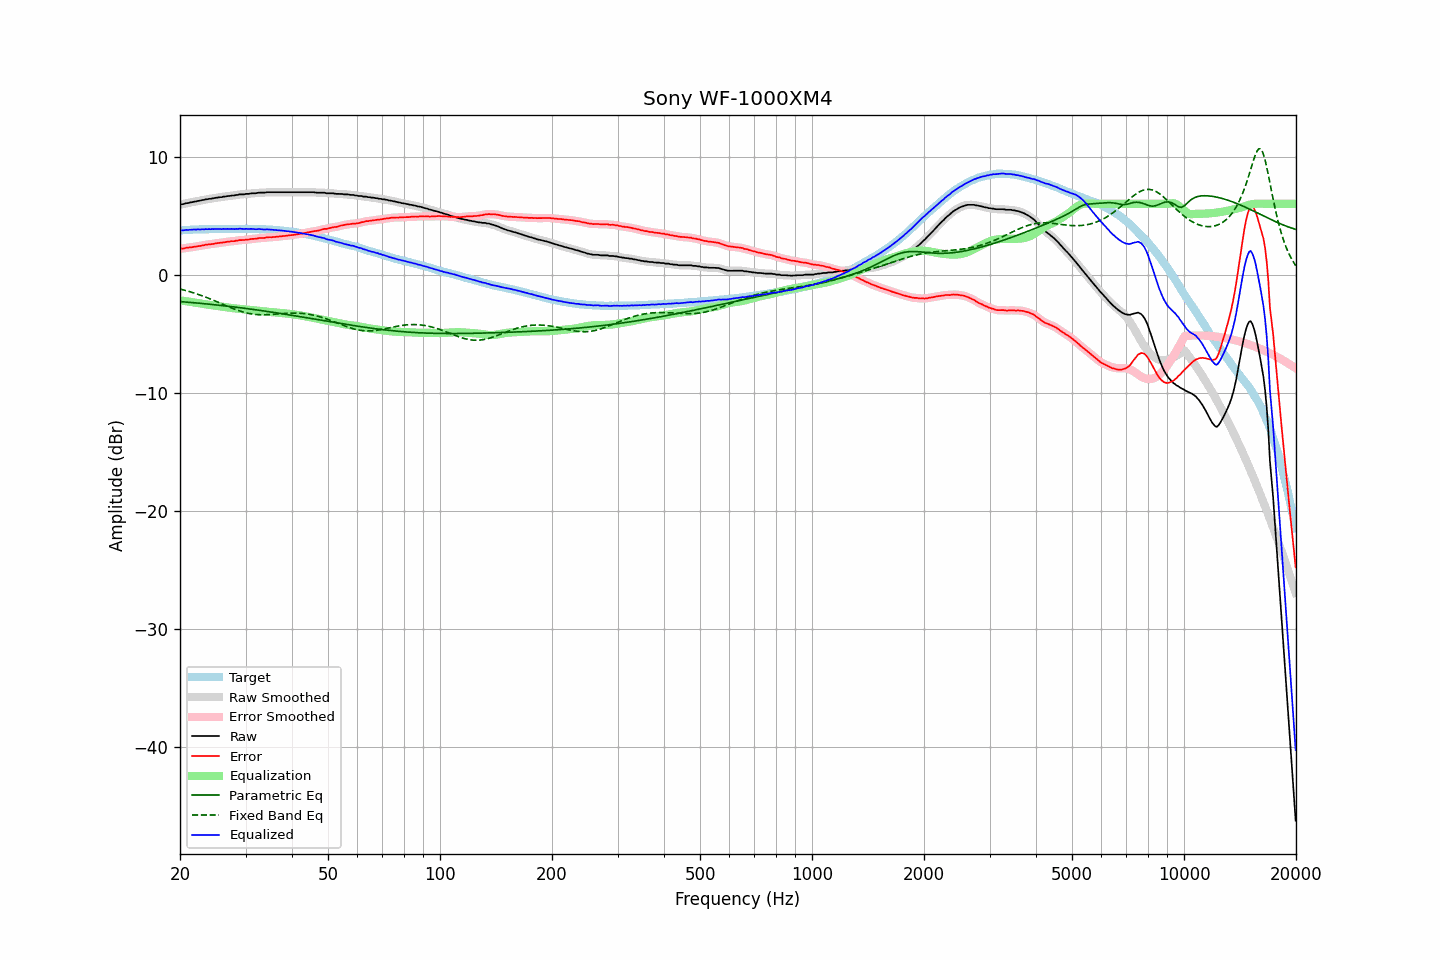

The file beside this chart, header and first rows:
frequency, raw, error, smoothed, error_smoothed, equalization, parametric_eq, fixed_band_eq, equalized_raw, equalized_smoothed, target
20.00, 5.93, 2.19, 5.93, 2.19, -2.19, -2.28, -1.22, 3.74, 3.74, 3.74
20.20, 5.96, 2.21, 5.95, 2.20, -2.20, -2.29, -1.25, 3.76, 3.75, 3.75
20.40, 5.97, 2.21, 5.98, 2.22, -2.22, -2.30, -1.29, 3.75, 3.76, 3.76
20.61, 6.01, 2.24, 6.01, 2.24, -2.24, -2.32, -1.32, 3.77, 3.77, 3.77
20.81, 6.05, 2.28, 6.04, 2.26, -2.26, -2.33, -1.36, 3.79, 3.78, 3.77
21.02, 6.06, 2.28, 6.07, 2.29, -2.28, -2.34, -1.40, 3.78, 3.79, 3.78
21.23, 6.10, 2.31, 6.09, 2.30, -2.30, -2.35, -1.44, 3.80, 3.79, 3.79
21.44, 6.12, 2.31, 6.12, 2.32, -2.32, -2.36, -1.48, 3.80, 3.80, 3.81
21.66, 6.15, 2.34, 6.15, 2.34, -2.34, -2.37, -1.53, 3.81, 3.81, 3.81
21.87, 6.19, 2.37, 6.18, 2.36, -2.36, -2.39, -1.57, 3.83, 3.82, 3.82
22.09, 6.19, 2.37, 6.21, 2.38, -2.38, -2.40, -1.61, 3.81, 3.82, 3.82
22.31, 6.24, 2.41, 6.23, 2.40, -2.40, -2.41, -1.66, 3.84, 3.82, 3.83
22.54, 6.25, 2.42, 6.26, 2.42, -2.43, -2.42, -1.71, 3.82, 3.83, 3.83
22.76, 6.28, 2.44, 6.28, 2.45, -2.45, -2.44, -1.76, 3.83, 3.83, 3.84
22.99, 6.32, 2.48, 6.31, 2.47, -2.47, -2.45, -1.81, 3.85, 3.84, 3.84
23.22, 6.33, 2.49, 6.34, 2.50, -2.50, -2.46, -1.86, 3.83, 3.84, 3.84
23.45, 6.38, 2.53, 6.37, 2.53, -2.52, -2.47, -1.91, 3.86, 3.85, 3.85
23.69, 6.38, 2.53, 6.39, 2.54, -2.54, -2.49, -1.96, 3.84, 3.85, 3.85
23.92, 6.42, 2.57, 6.41, 2.56, -2.56, -2.50, -2.01, 3.86, 3.85, 3.85
24.16, 6.42, 2.57, 6.43, 2.57, -2.58, -2.52, -2.07, 3.84, 3.85, 3.85
24.40, 6.46, 2.60, 6.45, 2.59, -2.60, -2.53, -2.13, 3.86, 3.86, 3.86
24.65, 6.47, 2.61, 6.47, 2.61, -2.62, -2.54, -2.18, 3.85, 3.86, 3.86
24.89, 6.50, 2.64, 6.50, 2.63, -2.63, -2.56, -2.24, 3.87, 3.86, 3.86
25.14, 6.52, 2.66, 6.52, 2.66, -2.65, -2.57, -2.30, 3.87, 3.86, 3.86
25.39, 6.53, 2.67, 6.53, 2.67, -2.67, -2.59, -2.36, 3.86, 3.86, 3.86
25.65, 6.56, 2.70, 6.55, 2.69, -2.69, -2.60, -2.41, 3.87, 3.86, 3.86
25.91, 6.56, 2.70, 6.57, 2.71, -2.71, -2.62, -2.47, 3.85, 3.86, 3.86
26.16, 6.61, 2.74, 6.60, 2.73, -2.73, -2.63, -2.53, 3.88, 3.86, 3.87
26.43, 6.61, 2.74, 6.62, 2.75, -2.75, -2.65, -2.59, 3.86, 3.87, 3.87
26.69, 6.64, 2.77, 6.64, 2.77, -2.77, -2.66, -2.65, 3.87, 3.87, 3.87
26.96, 6.66, 2.79, 6.65, 2.79, -2.79, -2.68, -2.71, 3.87, 3.87, 3.87
27.23, 6.66, 2.80, 6.67, 2.81, -2.80, -2.70, -2.76, 3.86, 3.87, 3.86
27.50, 6.70, 2.84, 6.69, 2.82, -2.82, -2.71, -2.82, 3.88, 3.86, 3.86
27.77, 6.70, 2.83, 6.70, 2.83, -2.84, -2.73, -2.87, 3.86, 3.86, 3.87
28.05, 6.71, 2.84, 6.72, 2.85, -2.86, -2.74, -2.93, 3.85, 3.86, 3.87
28.33, 6.75, 2.88, 6.74, 2.87, -2.87, -2.76, -2.98, 3.88, 3.87, 3.87
28.62, 6.75, 2.88, 6.77, 2.89, -2.89, -2.78, -3.03, 3.86, 3.88, 3.87
28.90, 6.80, 2.92, 6.79, 2.91, -2.90, -2.80, -3.07, 3.90, 3.89, 3.88
29.19, 6.80, 2.92, 6.79, 2.92, -2.92, -2.81, -3.12, 3.88, 3.88, 3.88
29.48, 6.80, 2.93, 6.81, 2.93, -2.93, -2.83, -3.16, 3.87, 3.88, 3.87
29.78, 6.80, 2.93, 6.81, 2.94, -2.94, -2.85, -3.20, 3.86, 3.87, 3.87
30.08, 6.84, 2.96, 6.82, 2.95, -2.96, -2.87, -3.23, 3.88, 3.86, 3.88
30.38, 6.84, 2.97, 6.84, 2.97, -2.97, -2.88, -3.26, 3.87, 3.87, 3.87
30.68, 6.84, 2.97, 6.86, 2.99, -2.98, -2.90, -3.29, 3.86, 3.87, 3.87
30.99, 6.88, 3.01, 6.87, 3.00, -3.00, -2.92, -3.32, 3.88, 3.87, 3.87
31.30, 6.89, 3.03, 6.88, 3.02, -3.02, -2.94, -3.34, 3.87, 3.87, 3.86
31.61, 6.89, 3.03, 6.89, 3.03, -3.03, -2.96, -3.36, 3.86, 3.86, 3.86
31.93, 6.89, 3.04, 6.90, 3.04, -3.05, -2.98, -3.37, 3.84, 3.85, 3.85
32.24, 6.91, 3.05, 6.91, 3.06, -3.06, -3.00, -3.39, 3.85, 3.85, 3.86
32.57, 6.94, 3.09, 6.93, 3.08, -3.08, -3.02, -3.39, 3.86, 3.85, 3.85
32.89, 6.94, 3.10, 6.94, 3.10, -3.09, -3.03, -3.40, 3.85, 3.85, 3.84
33.22, 6.94, 3.10, 6.94, 3.10, -3.10, -3.05, -3.40, 3.84, 3.84, 3.84
33.55, 6.94, 3.10, 6.94, 3.11, -3.12, -3.07, -3.40, 3.82, 3.83, 3.84
33.89, 6.95, 3.11, 6.96, 3.12, -3.13, -3.09, -3.40, 3.82, 3.83, 3.84
34.23, 6.98, 3.16, 6.97, 3.14, -3.14, -3.11, -3.39, 3.84, 3.83, 3.82
34.57, 6.98, 3.16, 6.98, 3.16, -3.15, -3.13, -3.39, 3.83, 3.83, 3.82
34.92, 6.98, 3.17, 6.98, 3.17, -3.16, -3.15, -3.38, 3.82, 3.82, 3.81
35.27, 6.98, 3.17, 6.98, 3.17, -3.17, -3.18, -3.37, 3.81, 3.81, 3.81
35.62, 6.98, 3.19, 6.98, 3.18, -3.19, -3.20, -3.36, 3.79, 3.79, 3.79
35.97, 6.98, 3.19, 6.98, 3.19, -3.20, -3.22, -3.35, 3.78, 3.78, 3.79
... 635 more rows
